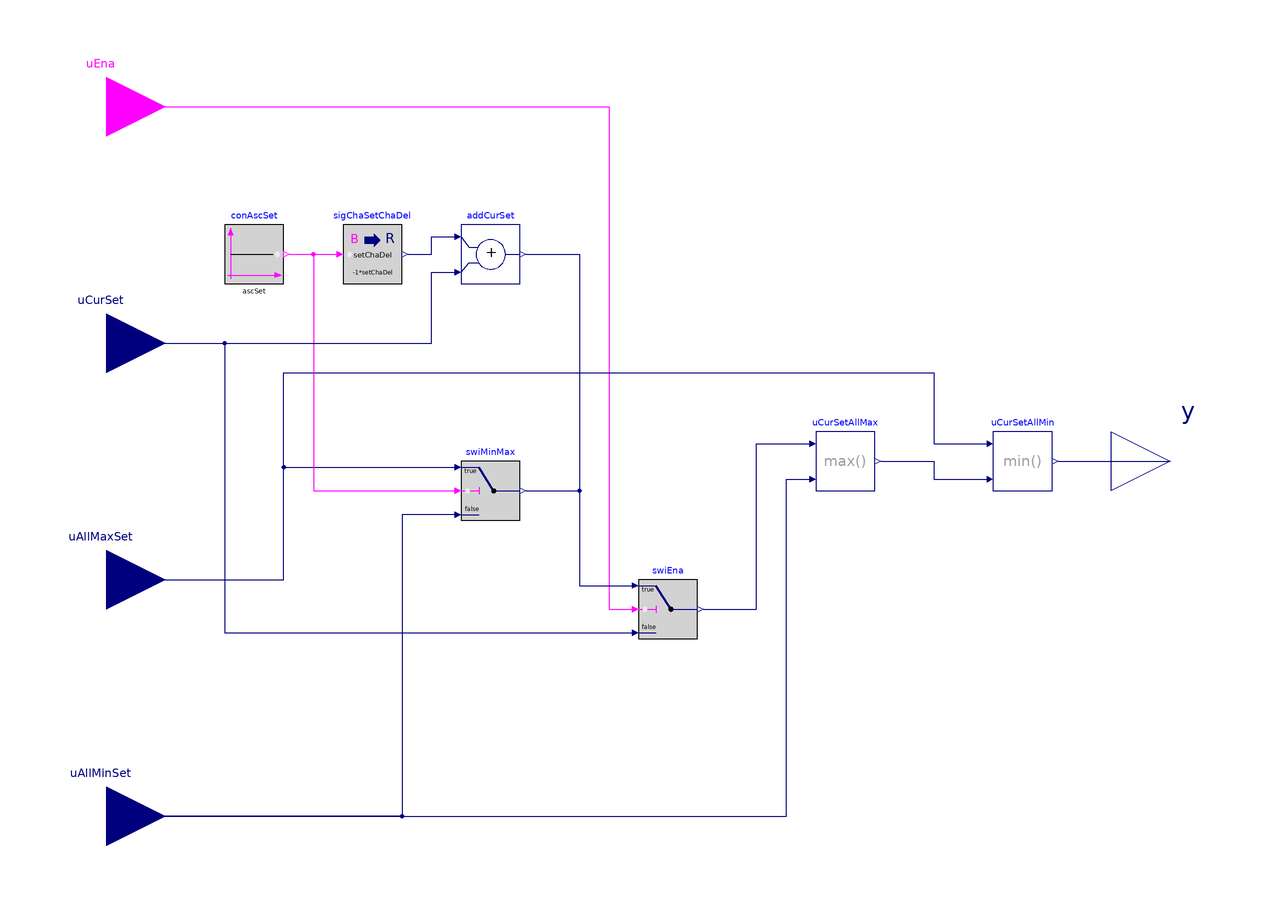

The component connection diagram of the Modelica model below, drawn from its own Placement and Line annotations.

block SetpointChange "Setpoint change"

  parameter Real setChaDel(min=0)
    "Setpoint change delta; always positive"
    annotation (Dialog(enable = incCha));
  parameter Boolean ascSet
    "True: ascending setpoint; False: descending setpoint";
  parameter Boolean incCha
    "True: the setpoint change step is incremental";

  Buildings.Controls.OBC.CDL.Interfaces.RealInput uAllMaxSet
    "Allowed maximum setpoint"
    annotation (Placement(transformation(extent={{-200,-60},{-160,-20}}),
        iconTransformation(extent={{-140,-38},{-100,2}})));
  Buildings.Controls.OBC.CDL.Interfaces.RealInput uAllMinSet
    "Allowed minimum setpoint"
    annotation (Placement(transformation(extent={{-200,-140},{-160,-100}}),
        iconTransformation(extent={{-140,-80},{-100,-40}})));
  Buildings.Controls.OBC.CDL.Interfaces.RealInput uCurSet
    "Current setpoint"
    annotation (Placement(transformation(extent={{-200,20},{-160,60}}),
        iconTransformation(extent={{-140,0},{-100,40}})));
  Buildings.Controls.OBC.CDL.Interfaces.BooleanInput uEna
    "If true, allow the setpoint to be changed, otherwise output uCurSet, constrained within uAllMinSet and uAllMaxSet"
    annotation (Placement(transformation(extent={{-200,100},{-160,140}}),
      iconTransformation(extent={{-140,40},{-100,80}})));
  Buildings.Controls.OBC.CDL.Interfaces.RealOutput y
    "New setpoint"
    annotation (Placement(transformation(extent={{160,-20},{200,20}}),
        iconTransformation(extent={{100,-20},{140,20}})));
protected
  Buildings.Controls.OBC.CDL.Logical.Sources.Constant conAscSet(final k=ascSet)
    "Constant for ascending setpoint change"
    annotation (Placement(transformation(extent={{-140,60},{-120,80}})));
  Buildings.Controls.OBC.CDL.Reals.Switch swiEna
    "Switch for enabling setpoint change"
    annotation (Placement(transformation(extent={{0,-60},{20,-40}})));
  Buildings.Controls.OBC.CDL.Reals.Min uCurSetAllMin
    "Current setpoint should not be smaller than the allowed minimum setpoint"
    annotation (Placement(transformation(extent={{120,-10},{140,10}})));
  Buildings.Controls.OBC.CDL.Reals.Max uCurSetAllMax
    "Current setpoint should not be larger than the allowed maximum setpoint"
    annotation (Placement(transformation(extent={{60,-10},{80,10}})));
  Buildings.Controls.OBC.CDL.Conversions.BooleanToReal sigChaSetChaDel(
    realTrue=setChaDel, realFalse=-1*setChaDel) if incCha
    "Sign change for the setpoint change delta"
    annotation (Placement(transformation(extent={{-100,60},{-80,80}})));
  Buildings.Controls.OBC.CDL.Reals.Add addCurSet if incCha
    "Adding setpoint change delta to the current setpoint"
    annotation (Placement(transformation(extent={{-60,60},{-40,80}})));
  Buildings.Controls.OBC.CDL.Reals.Switch swiMinMax if not incCha
    "Switch between the allowed minimum and maximum setpoints"
    annotation (Placement(transformation(extent={{-60,-20},{-40,0}})));
equation
  connect(uEna, swiEna.u2) annotation (Line(points={{-180,120},{-10,120},{-10,-50},
          {-2,-50}},      color={255,0,255}));
  connect(uCurSet, swiEna.u3) annotation (Line(points={{-180,40},{-140,40},{
          -140,-58},{-2,-58}},
                          color={0,0,127}));
  connect(uAllMaxSet,uCurSetAllMin. u1) annotation (Line(points={{-180,-40},{
          -120,-40},{-120,30},{100,30},{100,6},{118,6}},
                                            color={0,0,127}));
  connect(uCurSetAllMax.y,uCurSetAllMin. u2)
    annotation (Line(points={{82,0},{100,0},{100,-6},{118,-6}},
                                                             color={0,0,127}));
  connect(uCurSetAllMin.y, y)
    annotation (Line(points={{142,0},{180,0}}, color={0,0,127}));
  connect(conAscSet.y, sigChaSetChaDel.u)
    annotation (Line(points={{-118,70},{-102,70}},   color={255,0,255}));
  connect(addCurSet.y, swiEna.u1) annotation (Line(points={{-38,70},{-20,70},{-20,
          -42},{-2,-42}},     color={0,0,127}));
  connect(uAllMaxSet,swiMinMax. u1) annotation (Line(points={{-180,-40},{-120,-40},
          {-120,-2},{-62,-2}},   color={0,0,127}));
  connect(conAscSet.y, swiMinMax.u2) annotation (Line(points={{-118,70},{-110,70},
          {-110,-10},{-62,-10}},
                               color={255,0,255}));
  connect(swiMinMax.y, swiEna.u1) annotation (Line(points={{-38,-10},{-20,-10},{
          -20,-42},{-2,-42}}, color={0,0,127}));
  connect(swiMinMax.u3, uAllMinSet) annotation (Line(points={{-62,-18},{-80,-18},
          {-80,-120},{-180,-120}}, color={0,0,127}));
  connect(sigChaSetChaDel.y, addCurSet.u1) annotation (Line(points={{-78,70},{-70,
          70},{-70,76},{-62,76}}, color={0,0,127}));
  connect(uCurSet, addCurSet.u2) annotation (Line(points={{-180,40},{-70,40},{-70,
          64},{-62,64}}, color={0,0,127}));
  connect(swiEna.y, uCurSetAllMax.u1) annotation (Line(points={{22,-50},{40,-50},
          {40,6},{58,6}}, color={0,0,127}));
  connect(uAllMinSet, uCurSetAllMax.u2) annotation (Line(points={{-180,-120},{50,
          -120},{50,-6},{58,-6}}, color={0,0,127}));
  annotation (defaultComponentName="setCha",
    Icon(coordinateSystem(preserveAspectRatio=false,
    extent={{-100,-100},{100,100}},
    grid={2,2}), graphics={Rectangle(
      extent={{-100,-100},{100,100}},
      lineColor={0,0,0},
      radius=0,
      fillColor={255,255,255},
      fillPattern=FillPattern.Solid), Text(
      extent={{-100,140},{100,100}},
      textColor={0,0,255},
      textString="%name")}), Diagram(
    coordinateSystem(preserveAspectRatio=false,
    extent={{-160,-140},{160,140}},
    grid={2,2})),
    Documentation(info="<html>
<p>
This block conducts a setpoint change as follows:
</p>
<ul>
<li>
If the setpoint change enabling input <code>uEna</code> is <code>true</code>:
</li>
<ul>
<li>
If <code>incCha</code> is <code>true</code>, and <code>ascSet</code> is 
<code>true</code>, the output is <code>y = min(uAllMaxSet, max(uAllMinSet, 
uCurSet + setChaDel))</code>.
</li>
<li>
If <code>incCha</code> is <code>true</code>, and <code>ascSet</code> is 
<code>false</code>, the output is <code>y = min(uAllMaxSet, max(uAllMinSet, 
uCurSet - setChaDel))</code>.
</li>
<li>
If <code>incCha</code> is <code>false</code>, and <code>ascSet</code> is 
<code>true</code>, the output is <code>y = uAllMaxSet</code>.
</li>
<li>
If <code>incCha</code> is <code>false</code>, and <code>ascSet</code> is 
<code>false</code>, the output is <code>y = uAllMinSet</code>.
</li>
</ul>
<li>
If the setpoint change enabling input <code>uEna</code> is <code>false</code>, the 
output is <code>y = min(uAllMaxSet, max(uAllMinSet, uCurSet))</code>.
</li>
</ul>
<p>
Note that the output <code>y</code> is intended to be received by a downstream
setpoint controller, which will process the setpoint change and pass its new 
setpoint back to <code>uCurSet</code>, completing a full control loop.
</p>
</html>",
        revisions="<html>
<ul>
<li>
June 01, 2026, by Weiping Huang:<br/>
First implementation.
</li>
</ul>
</html>"));
end SetpointChange;